Dataset: split (GitHub, abi131205/EYE_SCLERA_DETECTION). Classes: jaundice, normal.

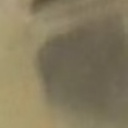
Label: normal

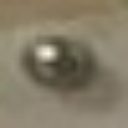
Label: jaundice

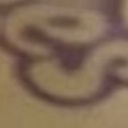
Label: normal

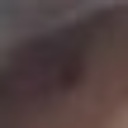
Label: jaundice

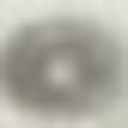
Label: normal

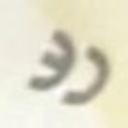
Label: jaundice
